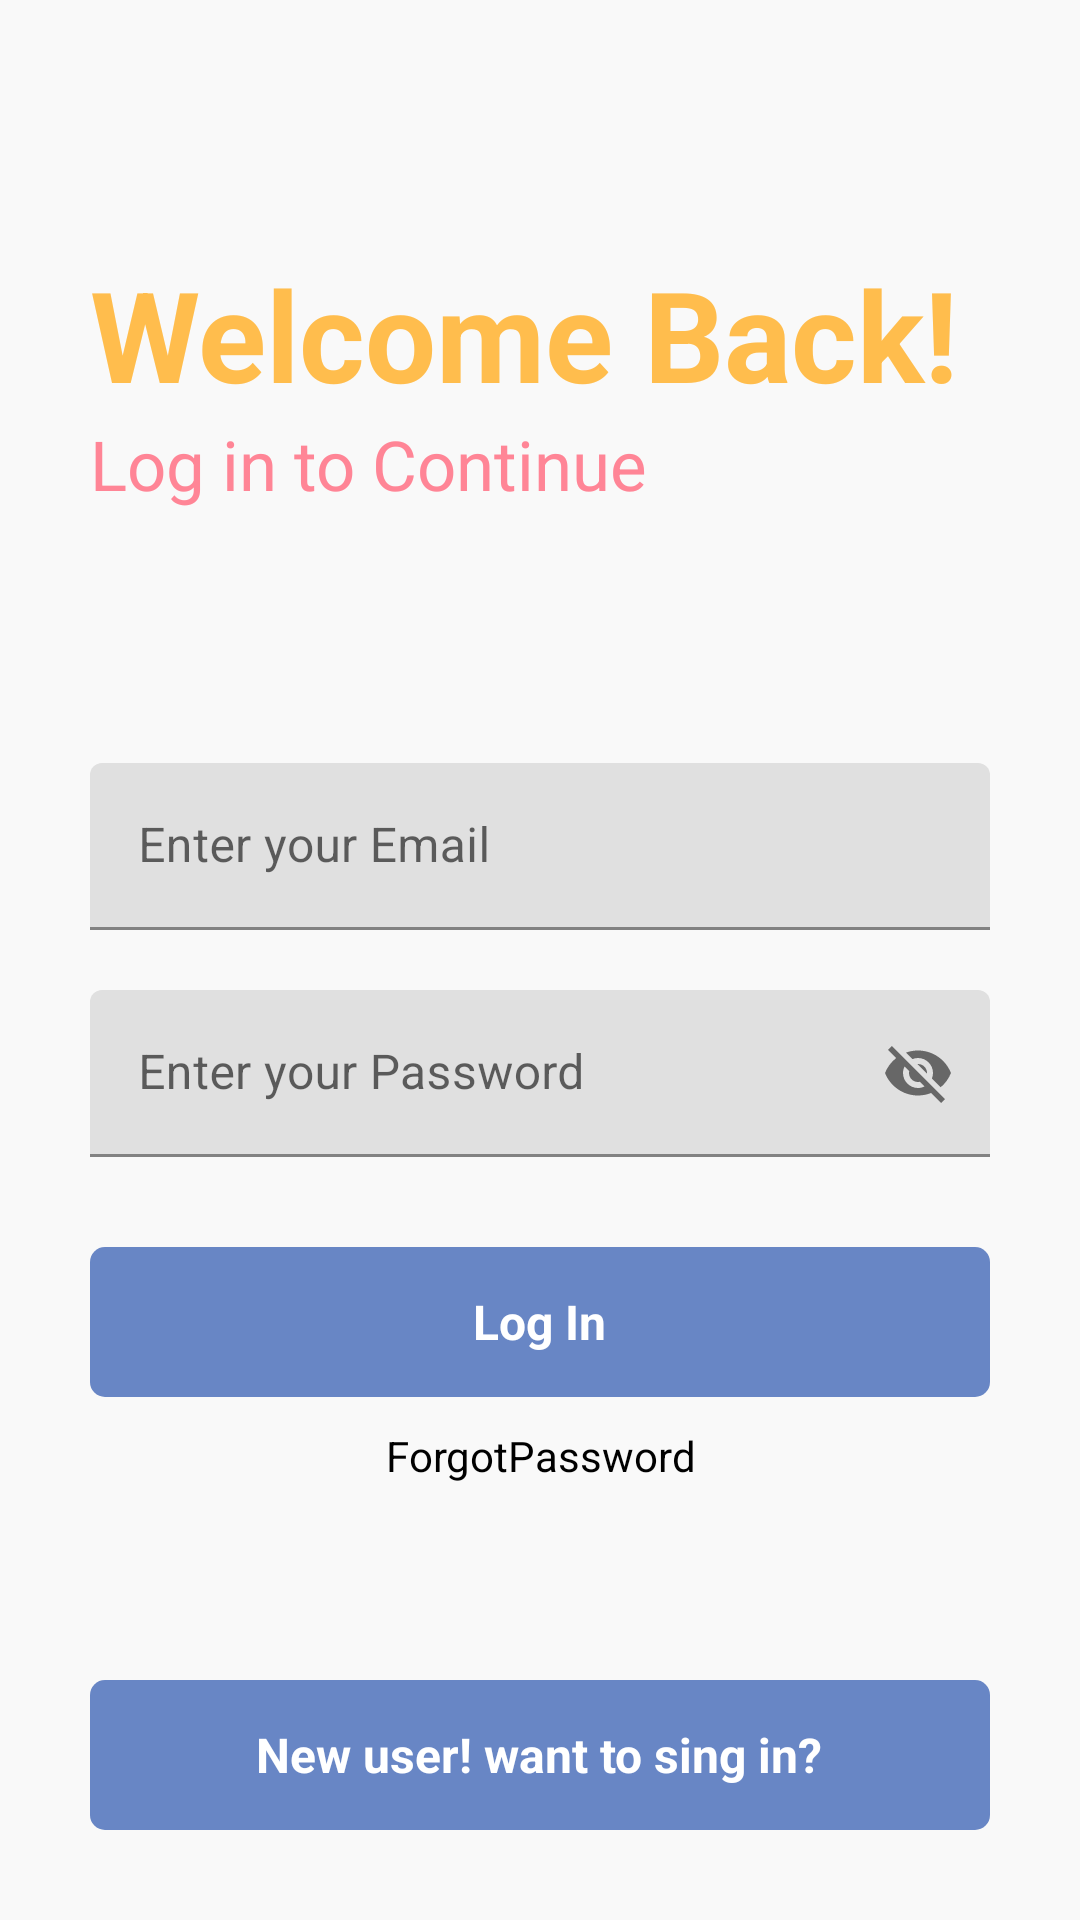

The Android layout XML behind this screen, and the referenced resources:
<!-- AndroidManifest.xml: application theme Theme.JavaNots -->
<!-- res/layout/activity_main.xml -->
<?xml version="1.0" encoding="utf-8"?>
<RelativeLayout xmlns:android="http://schemas.android.com/apk/res/android"
    xmlns:app="http://schemas.android.com/apk/res-auto"
    xmlns:tools="http://schemas.android.com/tools"
    android:layout_width="match_parent"
    android:layout_height="match_parent"
    android:background="#f9f9f9"
    tools:context=".MainActivity">

    <RelativeLayout
        android:layout_width="match_parent"
        android:layout_height="wrap_content"
        android:id="@+id/centerline"
        android:layout_centerInParent="true">
    </RelativeLayout>

    <LinearLayout
        android:layout_width="match_parent"
        android:layout_height="wrap_content"
        android:layout_marginLeft="30dp"
        android:layout_marginRight="30dp"
        android:layout_above="@id/centerline"
        android:layout_marginBottom="150dp"
        android:orientation="vertical">

            <TextView
                android:layout_width="match_parent"
                android:layout_height="wrap_content"
                android:text="Welcome Back!"
                android:textSize="42sp"
                android:textColor="#FFBD4D"
                android:textStyle="bold">

            </TextView>
            <TextView
                android:layout_width="match_parent"
                android:layout_height="wrap_content"
                android:text="Log in to Continue"
                android:textSize="23sp"
                android:textColor="#FF8596">

            </TextView>




    </LinearLayout>

    <com.google.android.material.textfield.TextInputLayout
        android:layout_width="match_parent"
        android:layout_height="wrap_content"
        android:layout_above="@+id/centerline"
        android:layout_marginBottom="10dp"
        android:id="@+id/email"
        android:layout_marginRight="30dp"
        android:layout_marginLeft="30dp">

        <EditText
            android:id="@+id/loginemail"
            android:layout_width="match_parent"
            android:layout_height="wrap_content"
            android:hint="Enter your Email"
            android:inputType=""
            tools:ignore="SpeakableTextPresentCheck">

        </EditText>

    </com.google.android.material.textfield.TextInputLayout>

    <com.google.android.material.textfield.TextInputLayout
        android:layout_width="match_parent"
        android:layout_height="wrap_content"
        android:layout_below="@+id/centerline"
        android:layout_marginTop="10dp"
        android:id="@+id/password"
        android:layout_marginRight="30dp"
        android:layout_marginLeft="30dp"
        app:passwordToggleEnabled="true">


        <EditText
            android:id="@+id/loginpassword"
            android:layout_width="match_parent"
            android:layout_height="wrap_content"
            android:hint="Enter your Password"
            android:inputType=""
            tools:ignore="SpeakableTextPresentCheck">

        </EditText>

    </com.google.android.material.textfield.TextInputLayout>

    <RelativeLayout
        android:id="@+id/login"
        android:layout_width="match_parent"
        android:layout_height="50dp"
        android:layout_below="@+id/password"
        android:layout_marginLeft="30dp"
        android:layout_marginTop="30dp"
        android:layout_marginRight="30dp"
        android:background="@drawable/button_design">

        <TextView
            android:layout_width="wrap_content"
            android:layout_height="wrap_content"
            android:layout_centerInParent="true"
            android:layout_marginStart="8dp"
            android:text="Log In"
            android:textColor="@color/white"
            android:textSize="16dp"
            android:textStyle="bold"></TextView>


    </RelativeLayout>

    <TextView
        android:layout_width="match_parent"
        android:layout_height="wrap_content"
        android:layout_below="@+id/login"
        android:layout_marginLeft="20dp"
        android:layout_marginTop="10dp"
        android:layout_marginRight="20dp"
        android:id="@+id/gotoforgotpassword"
        android:text="ForgotPassword"
        android:textAlignment="center"
        android:textColor="@color/black">

    </TextView>

    <RelativeLayout
        android:id="@+id/gotosingup"
        android:layout_width="match_parent"
        android:layout_height="50dp"
        android:layout_alignParentBottom="true"
        android:layout_marginLeft="30dp"
        android:layout_marginRight="30dp"
        android:layout_marginBottom="30dp"
        android:background="@drawable/button_design">

        <TextView
            android:layout_width="wrap_content"
            android:layout_height="wrap_content"
            android:layout_centerInParent="true"
            android:layout_marginStart="8dp"
            android:text="New user! want to sing in?"
            android:textColor="@color/white"
            android:textSize="16dp"
            android:textStyle="bold"></TextView>


    </RelativeLayout>


</RelativeLayout>
<!-- resources referenced by this layout -->
<resources>
  <!-- drawable button_design (drawable) -->
  <?xml version="1.0" encoding="utf-8"?>
  <shape xmlns:android="http://schemas.android.com/apk/res/android">
  
      <solid android:color="#6886c5">
  
      </solid>
  
      <corners android:radius="5dp"></corners>
  
  </shape>
  <style name="Theme.JavaNots" parent="Theme.MaterialComponents.DayNight.DarkActionBar">
          
          <item name="colorPrimary">@color/purple_500</item>
          <item name="colorPrimaryVariant">@color/purple_700</item>
          <item name="colorOnPrimary">@color/white</item>
          
          <item name="colorSecondary">@color/teal_200</item>
          <item name="colorSecondaryVariant">@color/teal_700</item>
          <item name="colorOnSecondary">@color/black</item>
          
          <item name="android:statusBarColor" tools:targetApi="l">?attr/colorPrimaryVariant</item>
          
      </style>
  <!-- not gathered from this repository: default colours our renderer supplied (Android Studio template values) -->
  <color name="purple_500">#FF6200EE</color>
  <color name="purple_700">#FF3700B3</color>
  <color name="teal_200">#FF03DAC5</color>
  <color name="teal_700">#FF018786</color>
  <color name="black">#FF000000</color>
  <color name="white">#FFFFFFFF</color>
</resources>
